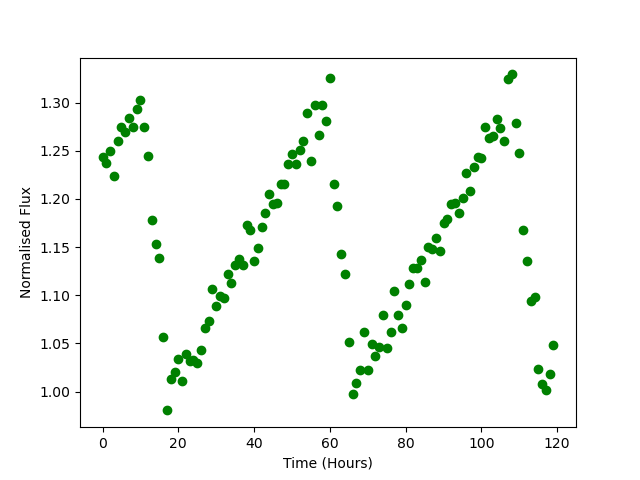

The file beside this chart, header and first rows:
Time, Flux
0.0, 1.244
1.0, 1.237
2.0, 1.25
3.0, 1.224
4.0, 1.26
5.0, 1.275
6.0, 1.27
7.0, 1.284
8.0, 1.275
9.0, 1.294
10.0, 1.302
11.0, 1.275
12.0, 1.244
13.0, 1.179
14.0, 1.153
15.0, 1.138
16.0, 1.056
17.0, 0.9805
18.0, 1.013
19.0, 1.02
20.0, 1.034
21.0, 1.011
22.0, 1.039
23.0, 1.031
24.0, 1.033
25.0, 1.029
26.0, 1.043
27.0, 1.066
28.0, 1.073
29.0, 1.107
30.0, 1.089
31.0, 1.1
32.0, 1.097
33.0, 1.122
34.0, 1.113
35.0, 1.131
36.0, 1.138
37.0, 1.132
38.0, 1.173
39.0, 1.168
40.0, 1.135
41.0, 1.149
42.0, 1.17
43.0, 1.185
44.0, 1.205
45.0, 1.195
46.0, 1.196
47.0, 1.215
48.0, 1.216
49.0, 1.236
50.0, 1.247
51.0, 1.236
52.0, 1.251
53.0, 1.26
54.0, 1.289
55.0, 1.24
56.0, 1.298
57.0, 1.266
58.0, 1.297
59.0, 1.281
... 60 more rows
